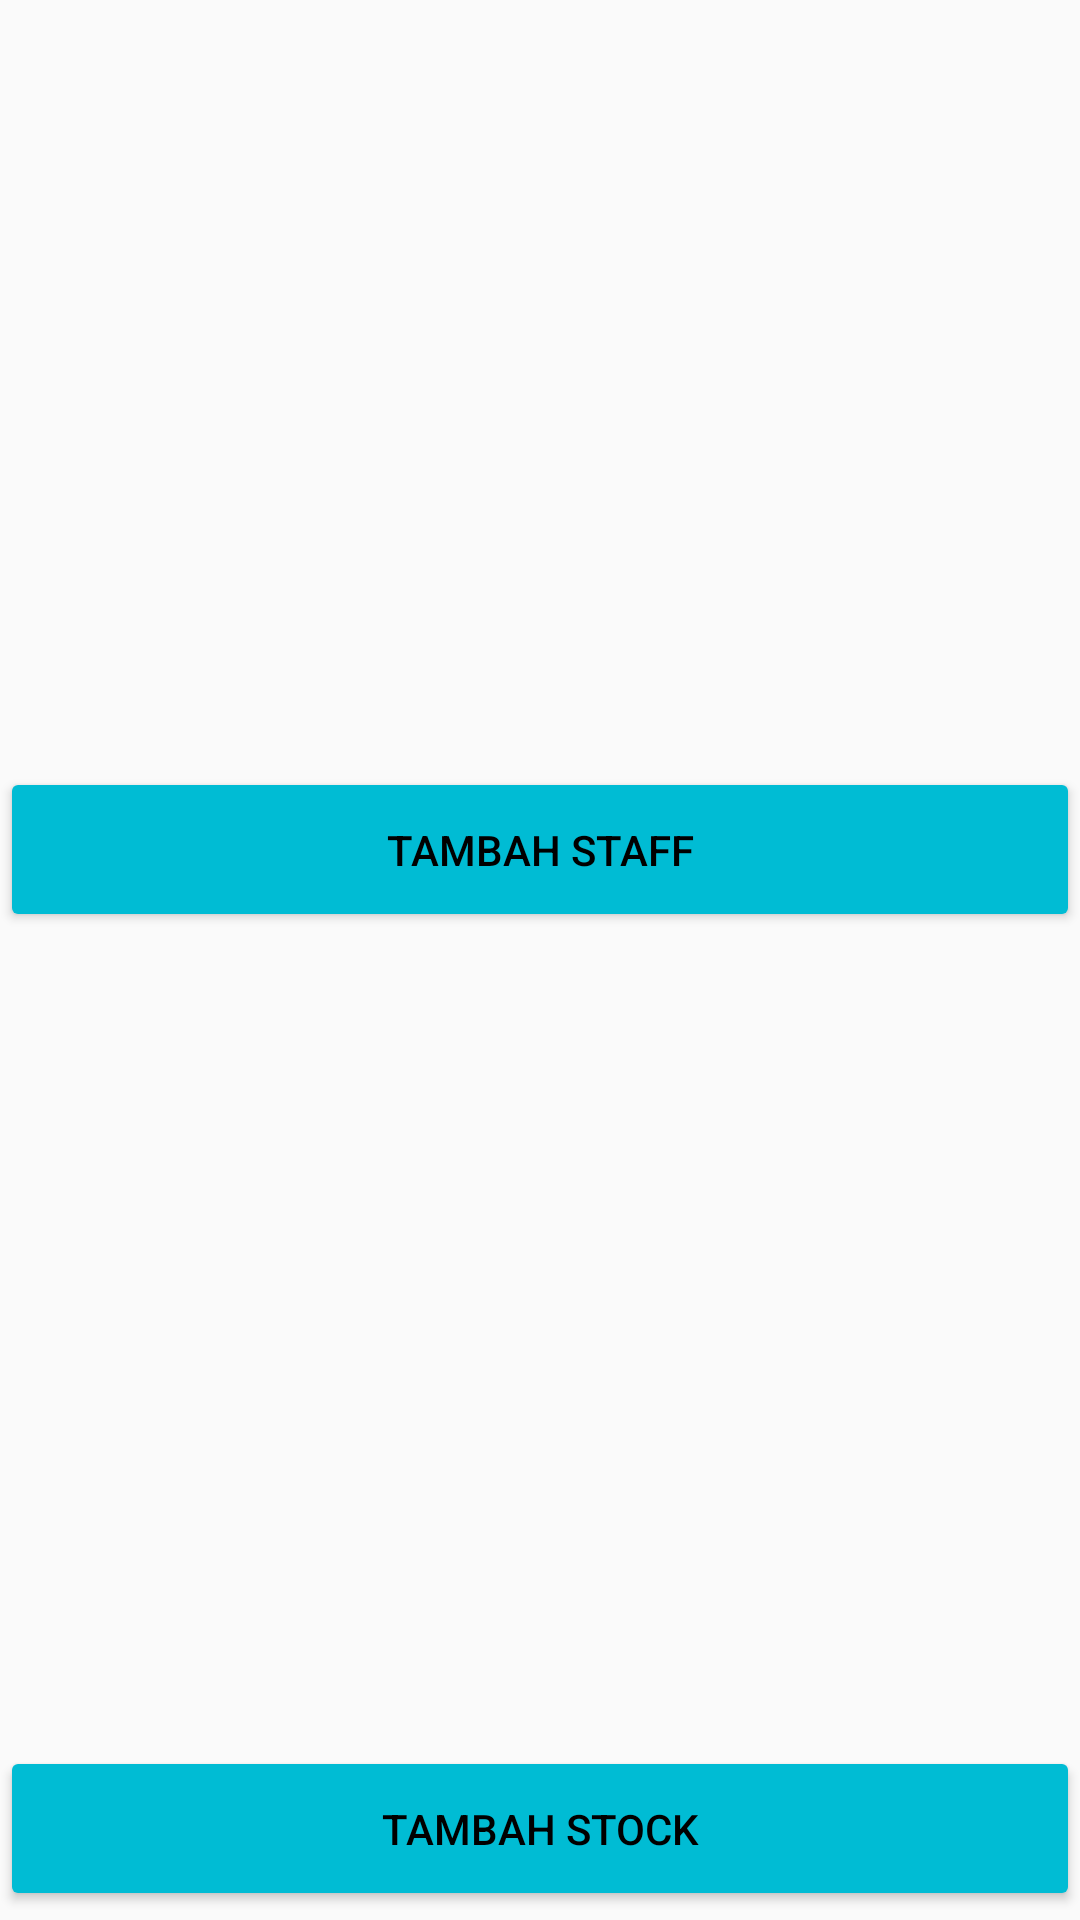

Reconstruct the res/layout file that produces this screen, plus the resources it refers to.
<!-- AndroidManifest.xml: application theme AppTheme -->
<!-- res/layout/activity_admin_home_page.xml -->
<?xml version="1.0" encoding="utf-8"?>
<androidx.constraintlayout.widget.ConstraintLayout xmlns:android="http://schemas.android.com/apk/res/android"
    xmlns:app="http://schemas.android.com/apk/res-auto"
    xmlns:tools="http://schemas.android.com/tools"
    android:layout_width="match_parent"
    android:layout_height="match_parent"
    tools:context="com.example.belanjaskuy.AdminHomePage"
    android:background="@drawable/adminhomepage">

    <Button
        android:id="@+id/btn_add_staff"
        android:layout_width="360dp"
        android:layout_height="55dp"
        android:backgroundTint="@color/colorButtonNormal"
        android:text="Tambah Staff"
        android:textColor="@color/blackColor"
        app:layout_constraintBottom_toBottomOf="parent"
        app:layout_constraintEnd_toEndOf="parent"
        app:layout_constraintHorizontal_bias="0.482"
        app:layout_constraintStart_toStartOf="parent"
        app:layout_constraintTop_toTopOf="parent"
        app:layout_constraintVertical_bias="0.437" />

    <Button
        android:id="@+id/btn_add_stock"
        android:layout_width="360dp"
        android:layout_height="55dp"
        android:backgroundTint="@color/colorButtonNormal"
        android:text="Tambah Stock"
        android:textColor="@color/blackColor"
        app:layout_constraintBottom_toBottomOf="parent"
        app:layout_constraintEnd_toEndOf="parent"
        app:layout_constraintHorizontal_bias="0.482"
        app:layout_constraintStart_toStartOf="parent"
        app:layout_constraintTop_toTopOf="parent"
        app:layout_constraintVertical_bias="0.995" />
</androidx.constraintlayout.widget.ConstraintLayout>
<!-- resources referenced by this layout -->
<resources>
  <color name="blackColor">#000</color>
  <color name="colorButtonNormal">#FF00BCD4</color>
  <style name="AppTheme" parent="Theme.AppCompat.Light.NoActionBar">
  
      
          <item name="colorPrimary">@color/colorPrimary</item>
          <item name="colorPrimaryDark">@color/colorPrimaryDark</item>
          <item name="colorAccent">@color/colorAccent</item>
          <item name="colorButtonNormal">@color/colorButtonNormal</item>
      </style>
  <color name="colorPrimary">#FF03DAC5</color>
  <color name="colorPrimaryDark">#FF00796B</color>
  <color name="colorAccent">#FF25FF9B</color>
</resources>
